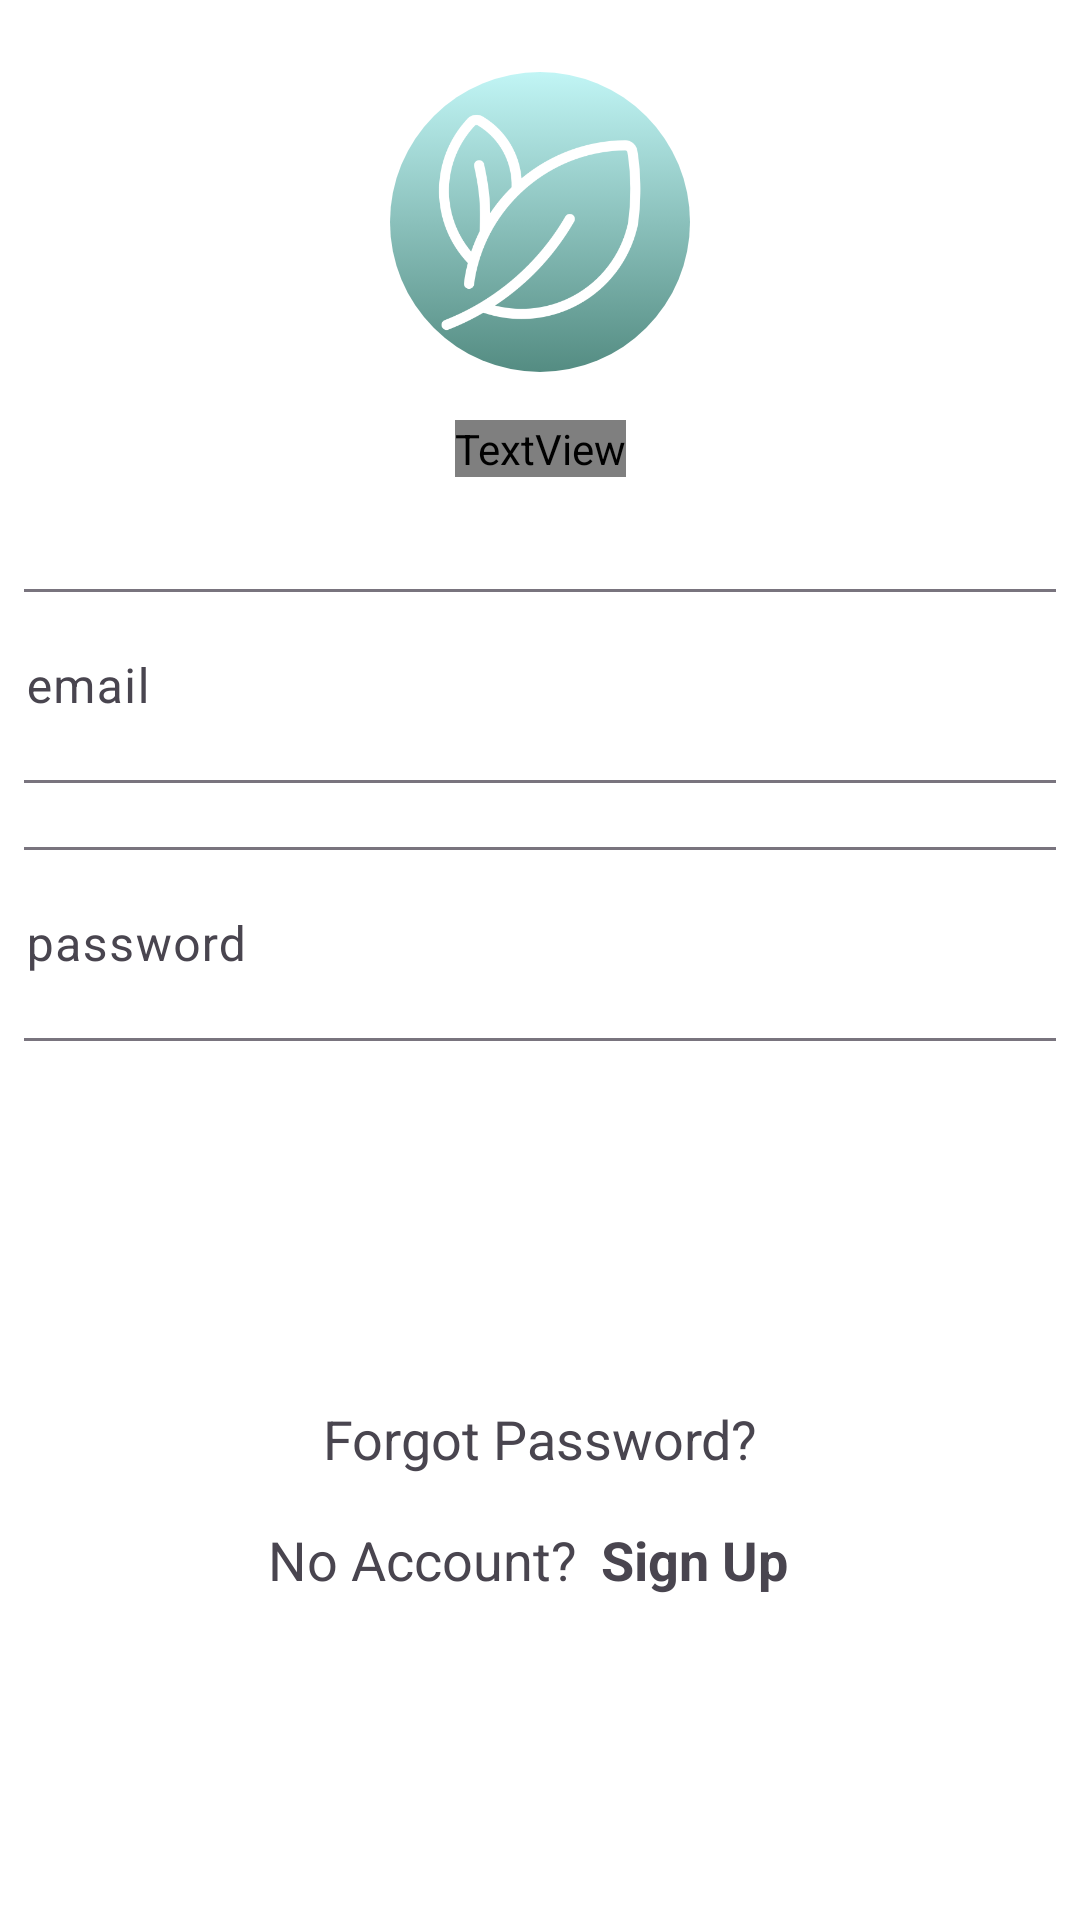

The Android layout XML behind this screen, and the referenced resources:
<!-- AndroidManifest.xml: application theme Theme.Folium_Nav -->
<!-- res/layout/fragment_login.xml -->
<?xml version="1.0" encoding="utf-8"?>
<FrameLayout xmlns:android="http://schemas.android.com/apk/res/android"
    xmlns:tools="http://schemas.android.com/tools"
    android:layout_width="match_parent"
    android:layout_height="match_parent"
    xmlns:app="http://schemas.android.com/apk/res-auto"
    tools:context=".Fragments.LoginFragment"
    android:id="@+id/login_page"
    android:background="@color/backgroundColor">

    <ScrollView
        android:layout_width="match_parent"
        android:layout_height="wrap_content"
        android:layout_margin="8dp">
        <androidx.constraintlayout.widget.ConstraintLayout
            android:layout_width="match_parent"
            android:layout_height="match_parent">
            <androidx.constraintlayout.widget.ConstraintLayout
                android:layout_width="wrap_content"
                android:layout_height="wrap_content"
                app:layout_constraintBottom_toBottomOf="parent"
                app:layout_constraintEnd_toEndOf="parent"
                app:layout_constraintStart_toStartOf="parent"
                app:layout_constraintTop_toTopOf="parent">

                <ImageView
                    android:id="@+id/imageView2"
                    android:layout_width="100dp"
                    android:layout_height="100dp"
                    android:background="@drawable/background_circle_gradient"
                    app:layout_constraintBottom_toTopOf="@+id/textView3"
                    app:layout_constraintEnd_toEndOf="parent"
                    app:layout_constraintStart_toStartOf="parent"
                    app:layout_constraintTop_toTopOf="parent"
                    app:srcCompat="@drawable/leaves"
                    android:layout_marginTop="16dp"/>

                <TextView
                    android:id="@+id/textView3"
                    android:layout_width="wrap_content"
                    android:layout_height="wrap_content"
                    android:layout_marginTop="16dp"
                    android:text="Login"
                    android:textSize="28sp"
                    android:textStyle="bold"
                    app:layout_constraintEnd_toEndOf="parent"
                    app:layout_constraintStart_toStartOf="parent"
                    app:layout_constraintTop_toBottomOf="@id/imageView2"
                    android:fontFamily="@font/patua_one_regular" />

                <androidx.constraintlayout.widget.ConstraintLayout
                    android:id="@+id/emailConstraintLayout"
                    android:layout_width="match_parent"
                    android:layout_height="wrap_content"
                    android:layout_marginTop="32dp"
                    app:layout_constraintEnd_toEndOf="@+id/textView3"
                    app:layout_constraintStart_toStartOf="@+id/textView3"
                    app:layout_constraintTop_toBottomOf="@+id/textView3">

                    <com.google.android.material.textfield.TextInputLayout
                        android:id="@+id/emailInputLayout"
                        android:layout_width="375dp"
                        android:layout_height="70dp"
                        app:layout_constraintEnd_toEndOf="parent"
                        app:layout_constraintStart_toStartOf="parent"
                        app:layout_constraintTop_toTopOf="parent">

                        <EditText
                            android:id="@+id/logEmail"
                            android:layout_width="match_parent"
                            android:layout_height="match_parent"
                            android:hint="email"
                            android:inputType="textEmailAddress" />
                    </com.google.android.material.textfield.TextInputLayout>
                </androidx.constraintlayout.widget.ConstraintLayout>

                <androidx.constraintlayout.widget.ConstraintLayout
                    android:id="@+id/passwordConstraintLayout"
                    android:layout_width="match_parent"
                    android:layout_height="wrap_content"
                    android:layout_marginTop="16dp"
                    app:layout_constraintEnd_toEndOf="parent"
                    app:layout_constraintStart_toStartOf="@+id/emailConstraintLayout"
                    app:layout_constraintTop_toBottomOf="@+id/emailConstraintLayout">

                    <com.google.android.material.textfield.TextInputLayout
                        android:id="@+id/passwordInputLayout"
                        android:layout_width="375dp"
                        android:layout_height="70dp"
                        app:layout_constraintEnd_toEndOf="parent"
                        app:layout_constraintStart_toStartOf="parent"
                        app:layout_constraintTop_toTopOf="parent">

                        <EditText
                            android:id="@+id/logPassword"
                            android:layout_width="match_parent"
                            android:layout_height="match_parent"
                            android:hint="password"
                            android:inputType="textPassword" />
                    </com.google.android.material.textfield.TextInputLayout>
                </androidx.constraintlayout.widget.ConstraintLayout>

                <androidx.appcompat.widget.AppCompatButton
                    android:id="@+id/logBtn"
                    style="@android:style/Widget.Button"
                    android:layout_width="match_parent"
                    android:layout_height="wrap_content"
                    android:layout_marginTop="32dp"
                    android:background="@drawable/green_btn_bg_rounded"
                    android:padding="16dp"
                    android:text="Login"
                    android:elevation="4dp"
                    android:textColor="@color/white"
                    android:textSize="24sp"
                    android:textStyle="bold"
                    app:layout_constraintEnd_toEndOf="parent"
                    app:layout_constraintStart_toStartOf="parent"
                    app:layout_constraintTop_toBottomOf="@+id/passwordConstraintLayout" />

                <TextView
                    android:id="@+id/forgotPassBtn"
                    android:layout_width="wrap_content"
                    android:layout_height="wrap_content"
                    android:layout_margin="24dp"
                    android:textSize="18sp"
                    android:text="Forgot Password?"
                    app:layout_constraintEnd_toEndOf="@+id/logBtn"
                    app:layout_constraintStart_toStartOf="@+id/logBtn"
                    app:layout_constraintTop_toBottomOf="@+id/logBtn" />

                <androidx.constraintlayout.widget.ConstraintLayout
                    android:id="@+id/constraintLayout"
                    android:layout_width="match_parent"
                    android:layout_height="wrap_content"
                    android:layout_marginTop="16dp"
                    app:layout_constraintEnd_toEndOf="@+id/forgotPassBtn"
                    app:layout_constraintStart_toStartOf="@+id/forgotPassBtn"
                    app:layout_constraintTop_toBottomOf="@+id/forgotPassBtn">

                    <LinearLayout
                        android:layout_width="match_parent"
                        android:layout_height="match_parent"
                        android:layout_marginTop="16dp"
                        android:orientation="horizontal">

                        <TextView
                            android:id="@+id/textView8"
                            android:layout_width="wrap_content"
                            android:layout_height="wrap_content"
                            android:layout_marginEnd="8dp"
                            android:layout_weight="1"
                            android:text="No Account?"
                            android:textAlignment="textEnd"
                            android:textSize="18sp" />

                        <TextView
                            android:id="@+id/signUpAcctBtn"
                            android:layout_width="wrap_content"
                            android:layout_height="wrap_content"
                            android:layout_marginEnd="8dp"
                            android:layout_weight="1"
                            android:text="Sign Up"
                            android:textAlignment="textStart"
                            android:textSize="18sp"
                            android:textStyle="bold" />
                    </LinearLayout>
                </androidx.constraintlayout.widget.ConstraintLayout>

            </androidx.constraintlayout.widget.ConstraintLayout>

        </androidx.constraintlayout.widget.ConstraintLayout>
    </ScrollView>
</FrameLayout>
<!-- resources referenced by this layout -->
<resources>
  <color name="backgroundColor">#FFFFFF</color>
  <color name="white">#FFFFFFFF</color>
  <!-- drawable background_circle_gradient (drawable) -->
  <?xml version="1.0" encoding="utf-8"?>
  <selector xmlns:android="http://schemas.android.com/apk/res/android">
      <item>
          <shape android:shape="oval">
              <gradient
                  android:startColor="#548C82"
                  android:endColor="#C1F5F5"
                  android:angle="90" />
          </shape>
      </item>
  </selector>
  <!-- drawable leaves: png bitmap (drawable, 17065 bytes) -->
  <style name="Theme.Folium_Nav" parent="Base.Theme.Folium_Nav" />
  <style name="Base.Theme.Folium_Nav" parent="Theme.Material3.DayNight.NoActionBar">
          
          <item name="colorPrimary">@color/colorPrimary</item>
          <item name="colorSecondaryContainer">@color/colorPrimaryDarkTrans</item>
          <item name="colorSecondary">@color/colorPrimaryDark</item>
          <item name="colorAccent">@color/colorAccent</item>
          <item name="android:windowBackground">#FFFFFF</item>
      </style>
  <color name="colorPrimary">#548C82</color>
  <color name="colorPrimaryDarkTrans">#70C1F5F5</color>
  <color name="colorPrimaryDark">#C1F5F5</color>
  <color name="colorAccent"> #8DCD92</color>
</resources>
